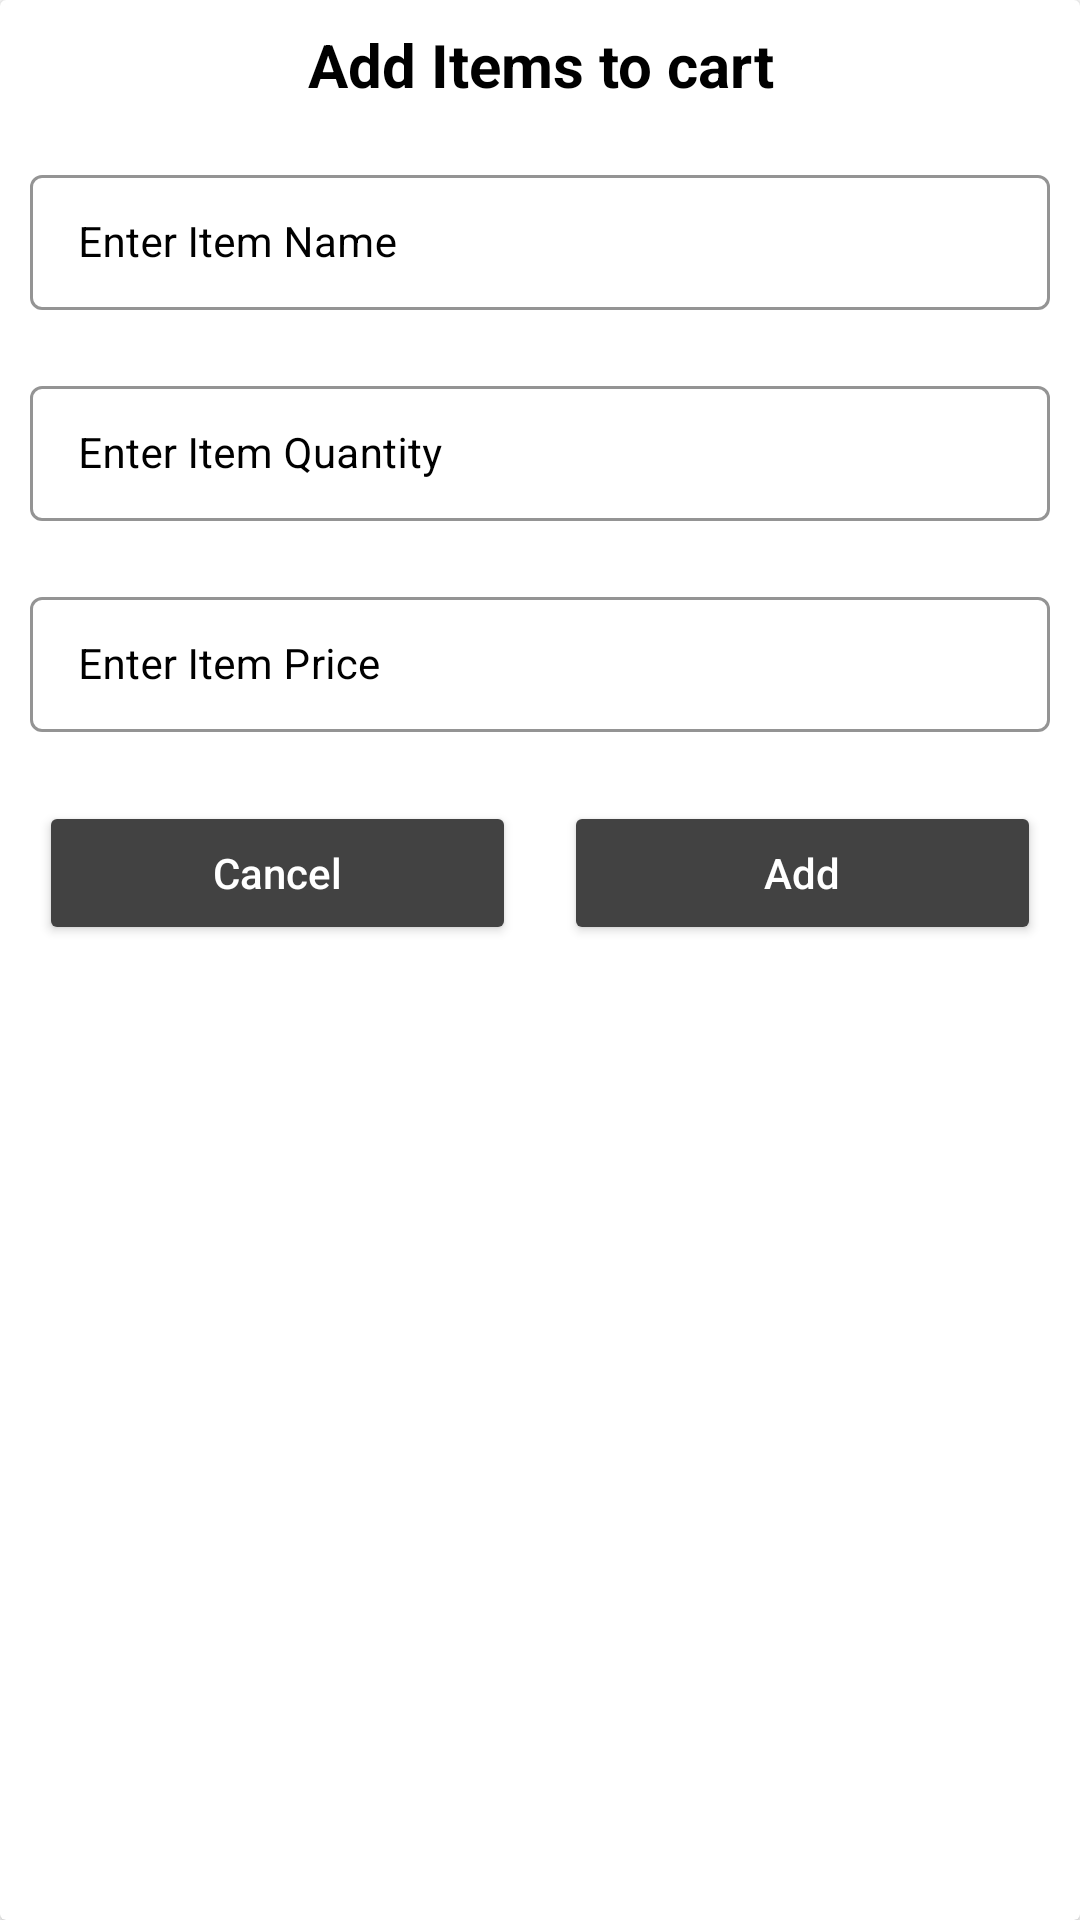

The Android layout XML behind this screen, and the referenced resources:
<!-- AndroidManifest.xml: application theme Theme.GroceyList -->
<!-- res/layout/grocery_add.xml -->
<?xml version="1.0" encoding="utf-8"?>
<androidx.cardview.widget.CardView xmlns:android="http://schemas.android.com/apk/res/android"
    android:layout_width="match_parent"
    android:layout_height="wrap_content"
    android:layout_gravity="center">

    <RelativeLayout
        android:layout_width="match_parent"
        android:layout_height="wrap_content"
        android:backgroundTint="@color/white">

        <TextView
            android:id="@+id/idHeading"
            android:layout_width="match_parent"
            android:layout_height="wrap_content"
            android:text="Add Items to cart"
            android:textAllCaps="false"
            android:textAlignment="center"
            android:gravity="center"
            android:textColor="@color/black"
            android:textStyle="bold"
            android:textSize="20sp"
            android:padding="4dp"
            android:layout_margin="4dp"/>

        <LinearLayout
            android:layout_width="match_parent"
            android:layout_height="wrap_content"
            android:orientation="vertical"
            android:layout_below="@id/idHeading">

            <com.google.android.material.textfield.TextInputLayout
                android:layout_width="match_parent"
                android:layout_height="wrap_content"
                style="@style/TextInputEditTextTheme"
                android:layout_margin="5dp"
                android:hint="Enter Item Name"
                android:padding="5dp"
                android:textColorHint="@color/black">

                <com.google.android.material.textfield.TextInputEditText
                    android:id="@+id/idEditName"
                    android:layout_width="match_parent"
                    android:layout_height="wrap_content"
                    android:textSize="14sp"
                    android:inputType="text"
                    android:textColor="@color/black"/>
            </com.google.android.material.textfield.TextInputLayout>

            <com.google.android.material.textfield.TextInputLayout
                android:layout_width="match_parent"
                android:layout_height="wrap_content"
                style="@style/TextInputEditTextTheme"
                android:layout_margin="5dp"
                android:hint="Enter Item Quantity"
                android:padding="5dp"
                android:textColorHint="@color/black">

                <com.google.android.material.textfield.TextInputEditText
                    android:id="@+id/idEditQuantity"
                    android:layout_width="match_parent"
                    android:layout_height="wrap_content"
                    android:textSize="14sp"
                    android:inputType="number"
                    android:textColor="@color/black"/>
            </com.google.android.material.textfield.TextInputLayout>

            <com.google.android.material.textfield.TextInputLayout
                android:layout_width="match_parent"
                android:layout_height="wrap_content"
                style="@style/TextInputEditTextTheme"
                android:layout_margin="5dp"
                android:hint="Enter Item Price"
                android:padding="5dp"
                android:textColorHint="@color/black">

                <com.google.android.material.textfield.TextInputEditText
                    android:id="@+id/idEditPrice"
                    android:layout_width="match_parent"
                    android:layout_height="wrap_content"
                    android:textSize="14sp"
                    android:inputType="number"
                    android:textColor="@color/black"/>

            </com.google.android.material.textfield.TextInputLayout>

            <LinearLayout
                android:layout_width="match_parent"
                android:layout_height="wrap_content"
                android:orientation="horizontal"
                android:weightSum="2"
                android:layout_margin="5dp">

                <Button
                    android:id="@+id/idBtnCancel"
                    android:layout_width="0dp"
                    android:layout_height="wrap_content"
                    android:layout_weight="1"
                    android:layout_margin="8dp"
                    android:text="Cancel"
                    android:textAllCaps="false"
                    android:textColor="@color/white"
                    android:backgroundTint="@color/cardview_dark_background" />

                <Button
                    android:id="@+id/idBtnAdd"
                    android:layout_width="0dp"
                    android:layout_height="wrap_content"
                    android:layout_weight="1"
                    android:layout_margin="8dp"
                    android:text="Add"
                    android:textAllCaps="false"
                    android:textColor="@color/white"
                    android:backgroundTint="@color/cardview_dark_background" />


            </LinearLayout>

        </LinearLayout>
    </RelativeLayout>

</androidx.cardview.widget.CardView>
<!-- resources referenced by this layout -->
<resources>
  <style name="TextInputEditTextTheme" parent="Widget.MaterialComponents.TextInputLayout.OutlinedBox.Dense">
          <item name="boxStrokeColor">#296D98</item>
          <item name="boxStrokeWidth">1dp</item>
      </style>
  <style name="Theme.GroceyList" parent="Theme.MaterialComponents.DayNight.DarkActionBar">
          
          <item name="colorPrimary">@color/cardview_dark_background</item>
          <item name="colorPrimaryVariant">@color/black</item>
          <item name="colorOnPrimary">@color/white</item>
          
          <item name="colorSecondary">@color/teal_200</item>
          <item name="colorSecondaryVariant">@color/teal_700</item>
          <item name="colorOnSecondary">@color/black</item>
          
          <item name="android:statusBarColor" tools:targetApi="l">?attr/colorPrimaryVariant</item>
          
      </style>
  <!-- not gathered from this repository: default colours our renderer supplied (Android Studio template values) -->
  <color name="teal_200">#FF03DAC5</color>
  <color name="teal_700">#FF018786</color>
  <color name="black">#FF000000</color>
  <color name="white">#FFFFFFFF</color>
</resources>
